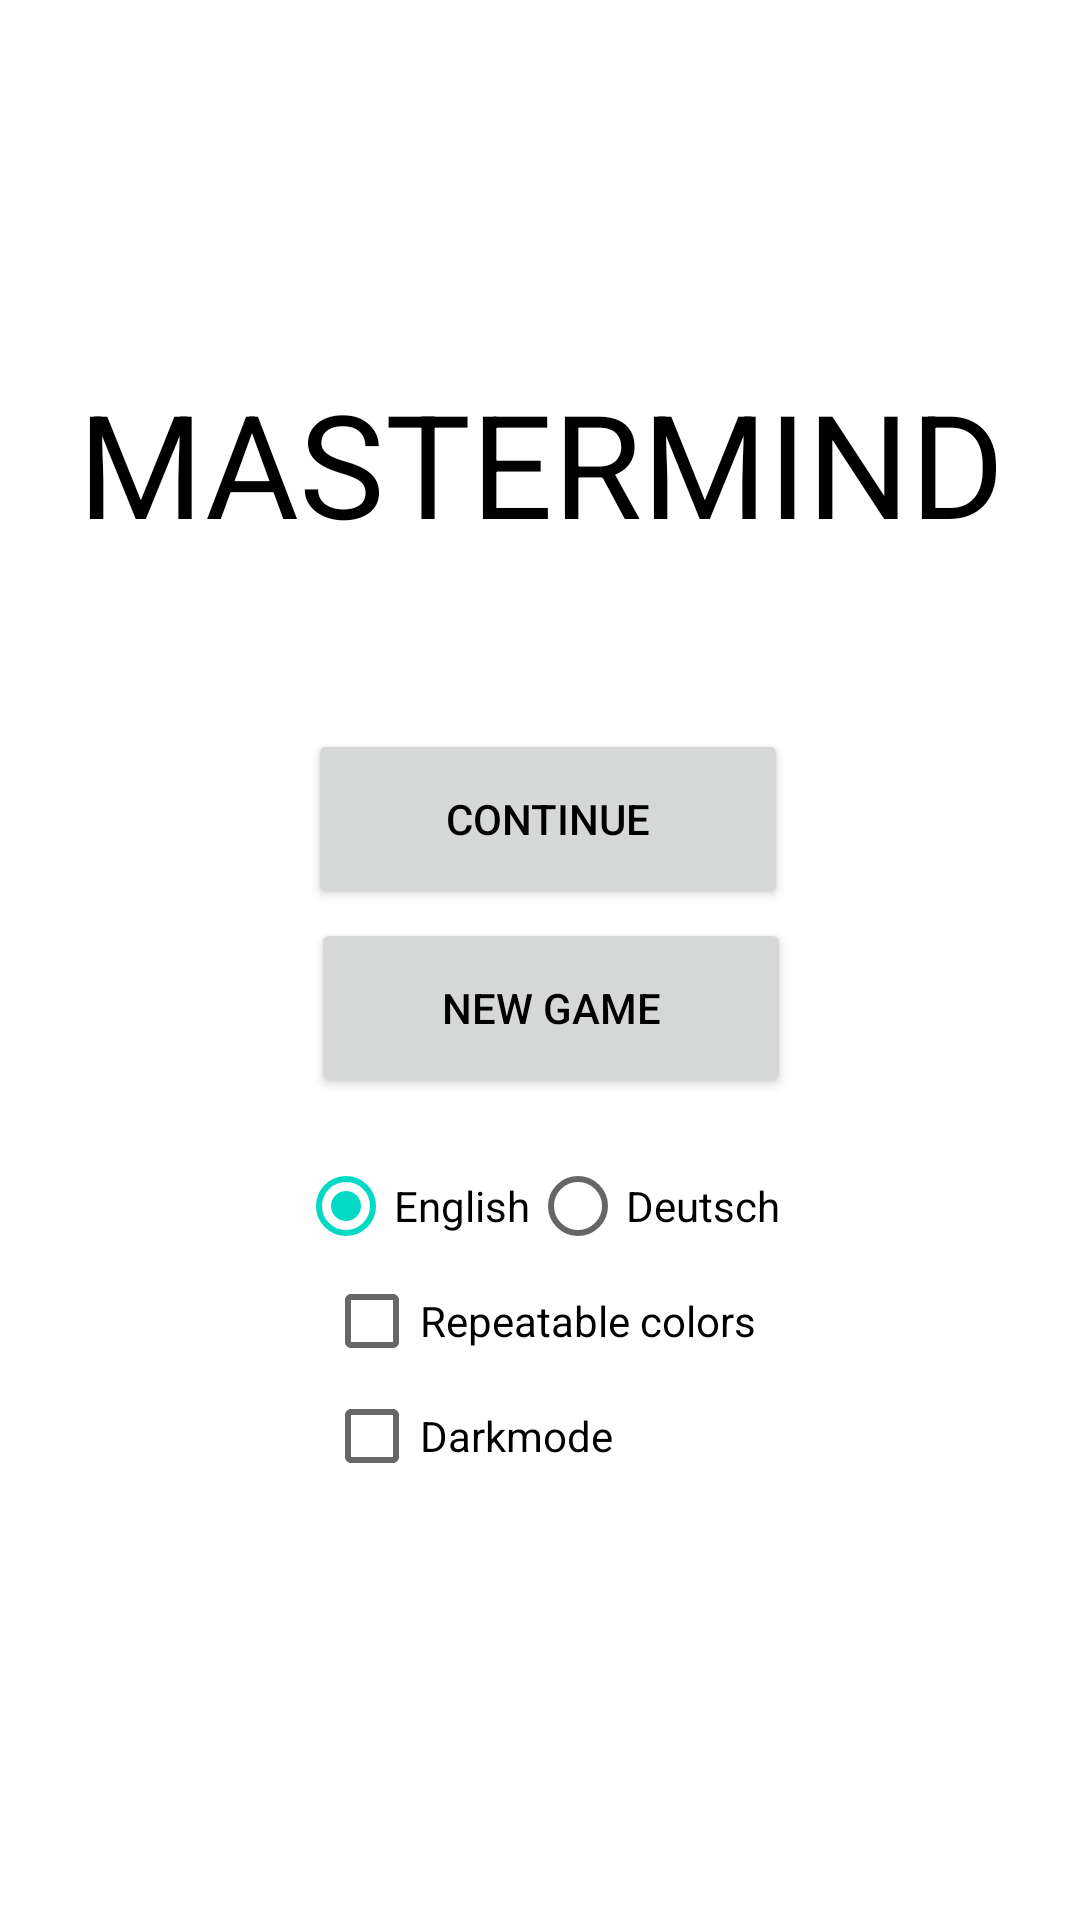

The Android layout XML behind this screen, and the referenced resources:
<!-- AndroidManifest.xml: application theme Theme.Mastermind -->
<!-- res/layout/activity_main.xml -->
<?xml version="1.0" encoding="utf-8"?>
<androidx.constraintlayout.widget.ConstraintLayout xmlns:android="http://schemas.android.com/apk/res/android"
    xmlns:app="http://schemas.android.com/apk/res-auto"
    xmlns:tools="http://schemas.android.com/tools"
    android:layout_width="match_parent"
    android:layout_height="match_parent"
    tools:context=".MainActivity">

    <CheckBox
        android:id="@+id/main_darkmode"
        android:layout_width="wrap_content"
        android:layout_height="wrap_content"
        android:layout_marginTop="-10dp"
        android:layout_marginEnd="133dp"
        android:text="@string/main_darkmode"
        app:layout_constraintEnd_toEndOf="@+id/main_repeatable"
        app:layout_constraintHorizontal_bias="0.0"
        app:layout_constraintStart_toStartOf="@+id/main_repeatable"
        app:layout_constraintTop_toBottomOf="@+id/main_repeatable" />

    <TextView
        android:id="@+id/textView"
        android:layout_width="366dp"
        android:layout_height="65dp"
        android:layout_marginStart="13dp"
        android:layout_marginTop="122dp"
        android:layout_marginEnd="13dp"
        android:text="MASTERMIND"
        android:textAlignment="center"
        android:textAppearance="@style/GameTitle"
        android:textSize="48sp"
        app:layout_constraintEnd_toEndOf="parent"
        app:layout_constraintStart_toStartOf="parent"
        app:layout_constraintTop_toTopOf="parent" />

    <CheckBox
        android:id="@+id/main_repeatable"
        android:layout_width="wrap_content"
        android:layout_height="wrap_content"
        android:layout_marginStart="133dp"
        android:layout_marginTop="-10dp"
        android:layout_marginEnd="133dp"
        android:text="@string/main_repeat_colors"
        app:layout_constraintEnd_toEndOf="parent"
        app:layout_constraintStart_toStartOf="parent"
        app:layout_constraintTop_toBottomOf="@+id/main_language" />

    <Button
        android:id="@+id/main_continue"
        android:layout_width="160dp"
        android:layout_height="60dp"
        android:layout_marginTop="56dp"
        android:text="@string/main_continue"
        app:layout_constraintEnd_toEndOf="parent"
        app:layout_constraintHorizontal_bias="0.513"
        app:layout_constraintStart_toStartOf="parent"
        app:layout_constraintTop_toBottomOf="@+id/textView" />

    <Button
        android:id="@+id/main_new"
        android:layout_width="160dp"
        android:layout_height="60dp"
        android:layout_marginStart="162dp"
        android:layout_marginTop="3dp"
        android:layout_marginEnd="155dp"
        android:text="@string/main_new_game"
        app:layout_constraintEnd_toEndOf="parent"
        app:layout_constraintStart_toStartOf="parent"
        app:layout_constraintTop_toBottomOf="@+id/main_continue" />

    <RadioGroup
        android:id="@+id/main_language"
        android:layout_width="wrap_content"
        android:layout_height="wrap_content"
        android:layout_marginStart="125dp"
        android:layout_marginTop="12dp"
        android:layout_marginEnd="126dp"
        android:checkedButton="@id/main_english"
        android:orientation="horizontal"
        app:layout_constraintEnd_toEndOf="parent"
        app:layout_constraintStart_toStartOf="parent"
        app:layout_constraintTop_toBottomOf="@+id/main_new">

        <RadioButton
            android:id="@+id/main_english"
            android:layout_width="wrap_content"
            android:layout_height="wrap_content"
            android:text="@string/main_language_en" />

        <RadioButton
            android:id="@+id/main_de"
            android:layout_width="wrap_content"
            android:layout_height="wrap_content"
            android:text="@string/main_language_de" />

    </RadioGroup>

</androidx.constraintlayout.widget.ConstraintLayout>
<!-- resources referenced by this layout -->
<resources>
  <string name="main_continue">Continue</string>
  <string name="main_darkmode">Darkmode</string>
  <string name="main_language_de">Deutsch</string>
  <string name="main_language_en">English</string>
  <string name="main_new_game">New game</string>
  <string name="main_repeat_colors">Repeatable colors</string>
  <style name="GameTitle">
          <item name="android:textAppearance">@style/TextAppearance.MaterialComponents.Headline1</item>
      </style>
  <style name="Theme.Mastermind" parent="Theme.MaterialComponents.DayNight.DarkActionBar">
          
          <item name="colorPrimary">@color/purple_500</item>
          <item name="colorPrimaryVariant">@color/purple_700</item>
          <item name="colorOnPrimary">@color/white</item>
          
          <item name="colorSecondary">@color/teal_200</item>
          <item name="colorSecondaryVariant">@color/teal_700</item>
          <item name="colorOnSecondary">@color/black</item>
          
          <item name="android:statusBarColor">?attr/colorPrimaryVariant</item>
          <item name="android:textColorPrimary">@color/black</item>
          
      </style>
  <!-- not gathered from this repository: default colours our renderer supplied (Android Studio template values) -->
  <color name="purple_500">#FF6200EE</color>
  <color name="purple_700">#FF3700B3</color>
  <color name="teal_200">#FF03DAC5</color>
  <color name="teal_700">#FF018786</color>
  <color name="black">#FF000000</color>
  <color name="white">#FFFFFFFF</color>
</resources>
